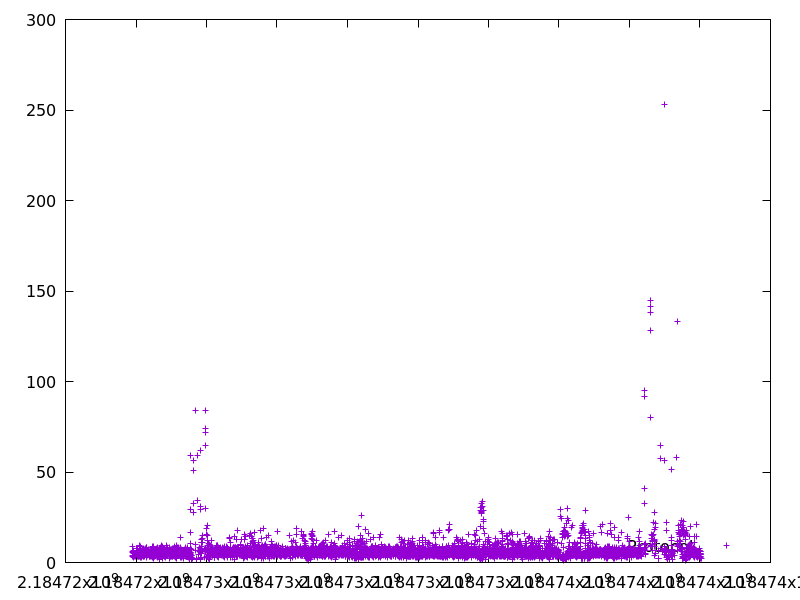

Source data for this figure (header and first rows):
2184723887.174845, 3.59865
2184723902, 4.126
2184723905, 6.31
2184723905, 5.865
2184723913, 8.837
2184723929, 2.806
2184723932, 6.807
2184723937, 5.035
2184723939, 3.673
2184723962, 3.363
2184723973, 3.575
2184723976, 4.217
2184724001, 5.192
2184724007, 5.47
2184724008, 5.09
2184724009, 5.582
2184724013, 5.619
2184724013, 5.927
2184724015, 6.772
2184724015, 7.986
2184724020, 6.201
2184724020, 7.504
2184724039, 4.908
2184724039, 4.799
2184724039, 7.841
2184724042, 7.683
2184724043, 3.604
2184724055, 6.697
2184724057, 4.567
2184724057, 3.262
2184724059, 5.39
2184724061, 5.094
2184724063, 4.443
2184724065, 6.044
2184724067, 6.194
2184724067, 4.821
2184724069, 4.972
2184724071, 6.013
2184724074, 4.074
2184724074, 3.537
2184724081, 4.828
2184724081, 4.543
2184724084, 5.497
2184724091, 3.179
2184724091, 9.501
2184724102, 5.175
2184724102, 5.529
2184724105, 4.934
2184724115, 6.888
2184724116, 6.162
2184724120, 5.786
2184724120, 3.587
2184724122, 5.539
2184724122, 6.31
2184724124, 4.695
2184724127, 2.676
2184724130, 6.032
2184724130, 7.412
2184724130, 6.838
2184724131, 8.642
2184724135, 5.528
... 5,765 more rows
